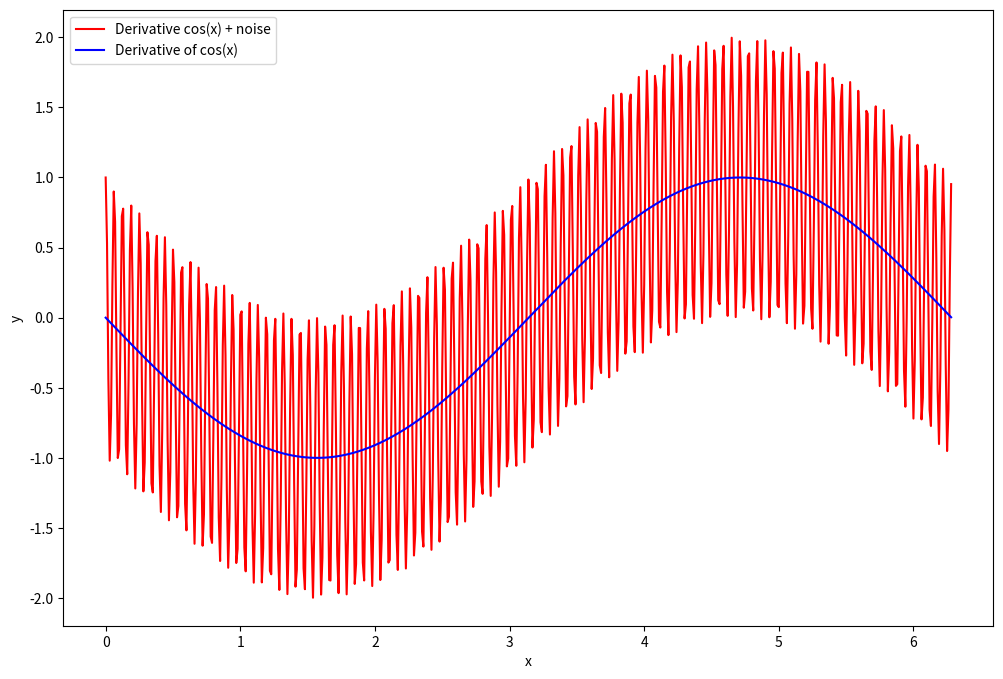

The script that saved this image:
import numpy as np
import matplotlib.pyplot as plt

omega = 100
epsilon = 0.01
x = np.arange(0, 2*np.pi, 0.01) 
# compute function
y = -np.sin(x) 
y_noise = y + epsilon*omega*np.cos(omega*x)

# Plot solution
plt.figure(figsize = (12, 8))
plt.plot(x, y_noise, 'r-', \
         label = 'Derivative cos(x) + noise')
plt.plot(x, y, 'b-', \
         label = 'Derivative of cos(x)')

plt.xlabel('x')
plt.ylabel('y')

plt.legend()
plt.show()